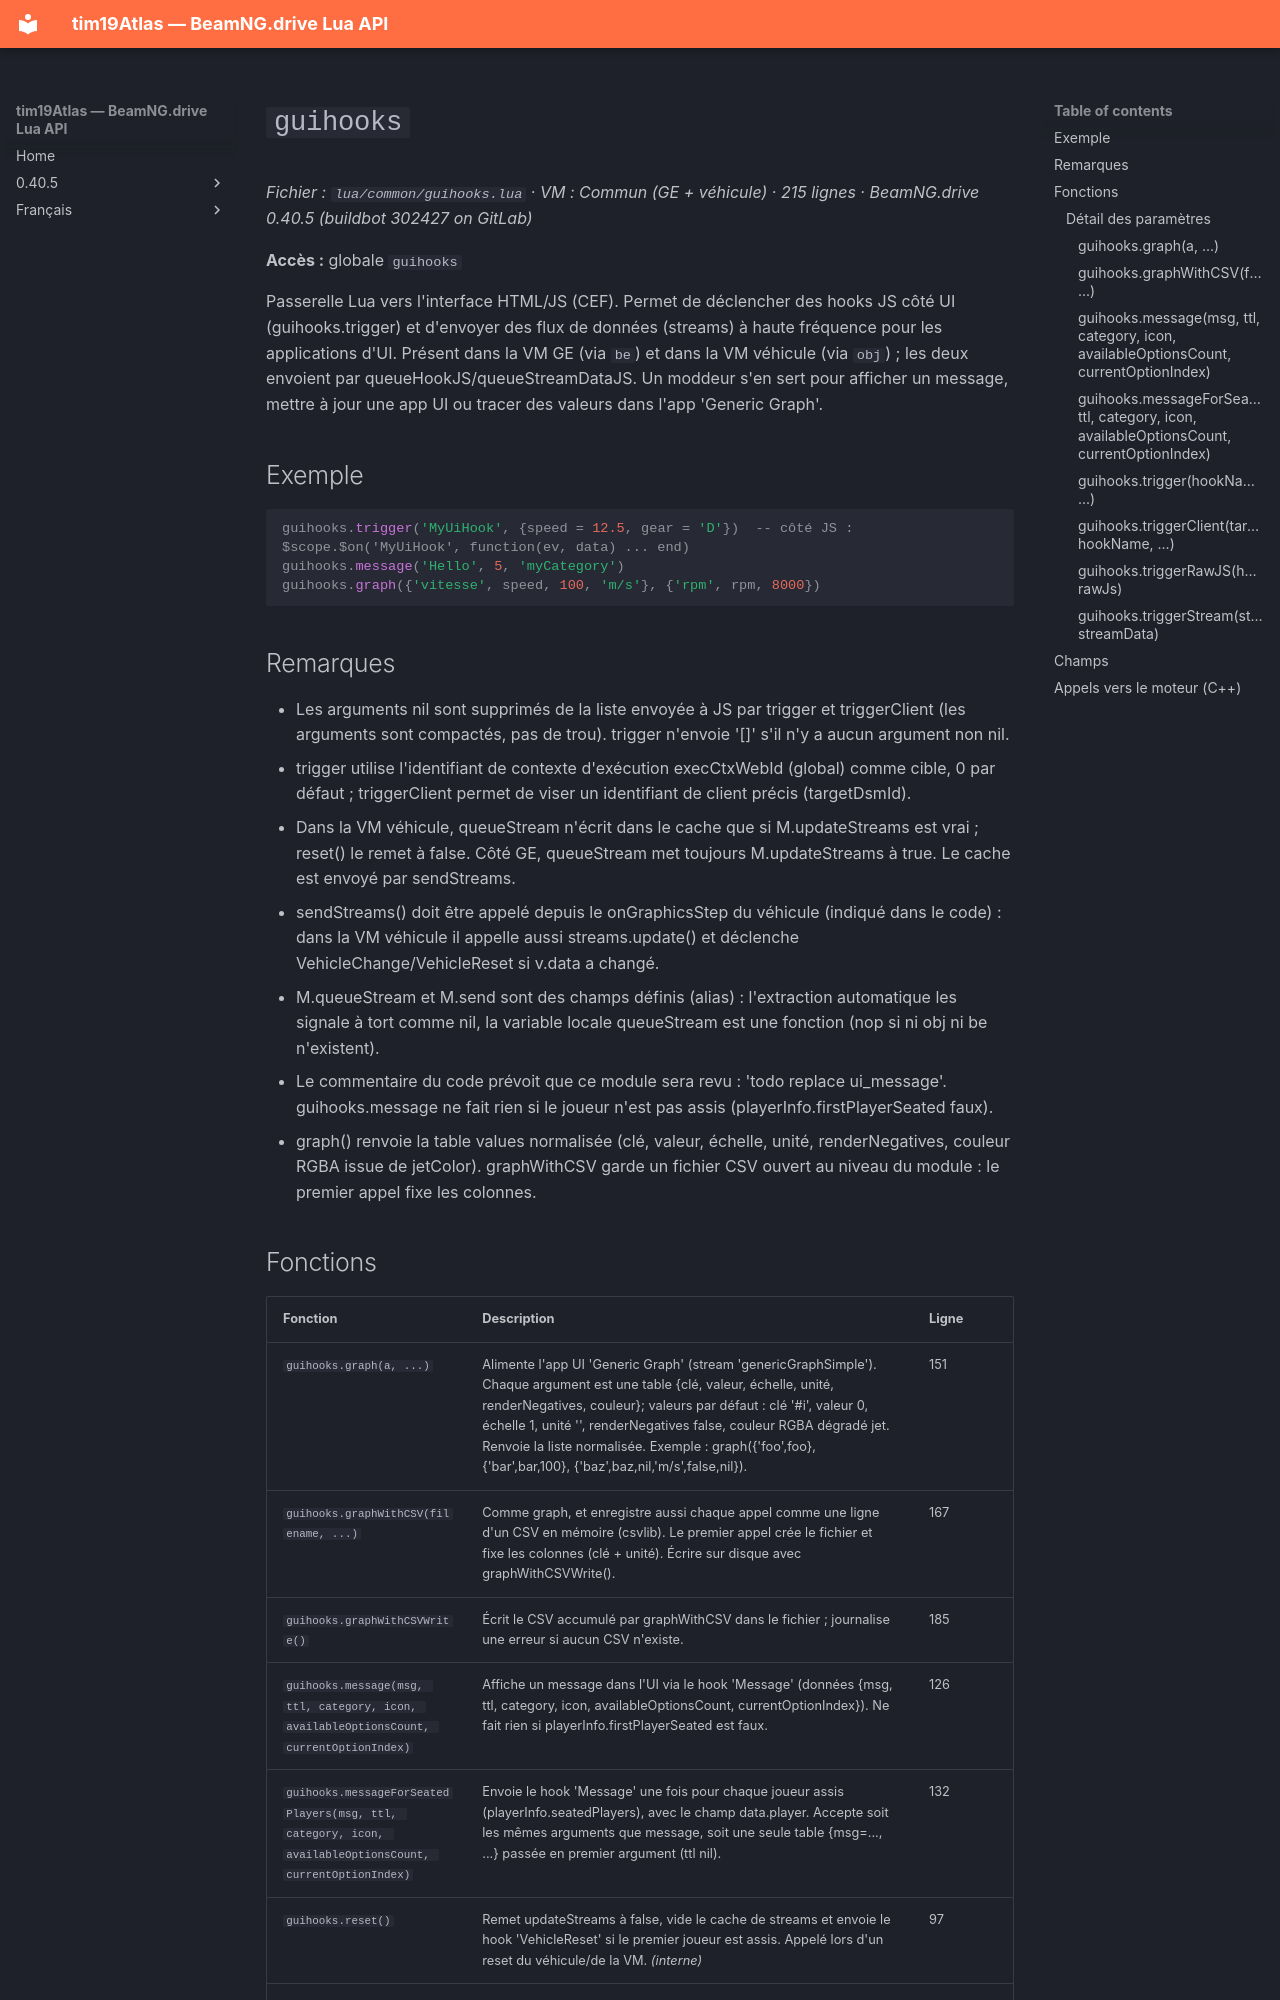

repository: Tim0219800/beamng-lua-atlas · page: fr/0.40.5/common/guihooks.html · generator: mkdocs

# `guihooks`

*Fichier : `lua/common/guihooks.lua` · VM : Commun (GE + véhicule) · 215 lignes · BeamNG.drive 0.40.5 (buildbot 302427 on GitLab)*

**Accès :** globale `guihooks`

Passerelle Lua vers l'interface HTML/JS (CEF). Permet de déclencher des hooks JS côté UI (guihooks.trigger) et d'envoyer des flux de données (streams) à haute fréquence pour les applications d'UI. Présent dans la VM GE (via `be`) et dans la VM véhicule (via `obj`) ; les deux envoient par queueHookJS/queueStreamDataJS. Un moddeur s'en sert pour afficher un message, mettre à jour une app UI ou tracer des valeurs dans l'app 'Generic Graph'.

## Exemple

```lua
guihooks.trigger('MyUiHook', {speed = 12.5, gear = 'D'})  -- côté JS : $scope.$on('MyUiHook', function(ev, data) ... end)
guihooks.message('Hello', 5, 'myCategory')
guihooks.graph({'vitesse', speed, 100, 'm/s'}, {'rpm', rpm, 8000})
```

## Remarques

- Les arguments nil sont supprimés de la liste envoyée à JS par trigger et triggerClient (les arguments sont compactés, pas de trou). trigger n'envoie '[]' s'il n'y a aucun argument non nil.
- trigger utilise l'identifiant de contexte d'exécution execCtxWebId (global) comme cible, 0 par défaut ; triggerClient permet de viser un identifiant de client précis (targetDsmId).
- Dans la VM véhicule, queueStream n'écrit dans le cache que si M.updateStreams est vrai ; reset() le remet à false. Côté GE, queueStream met toujours M.updateStreams à true. Le cache est envoyé par sendStreams.
- sendStreams() doit être appelé depuis le onGraphicsStep du véhicule (indiqué dans le code) : dans la VM véhicule il appelle aussi streams.update() et déclenche VehicleChange/VehicleReset si v.data a changé.
- M.queueStream et M.send sont des champs définis (alias) : l'extraction automatique les signale à tort comme nil, la variable locale queueStream est une fonction (nop si ni obj ni be n'existent).
- Le commentaire du code prévoit que ce module sera revu : 'todo replace ui_message'. guihooks.message ne fait rien si le joueur n'est pas assis (playerInfo.firstPlayerSeated faux).
- graph() renvoie la table values normalisée (clé, valeur, échelle, unité, renderNegatives, couleur RGBA issue de jetColor). graphWithCSV garde un fichier CSV ouvert au niveau du module : le premier appel fixe les colonnes.
